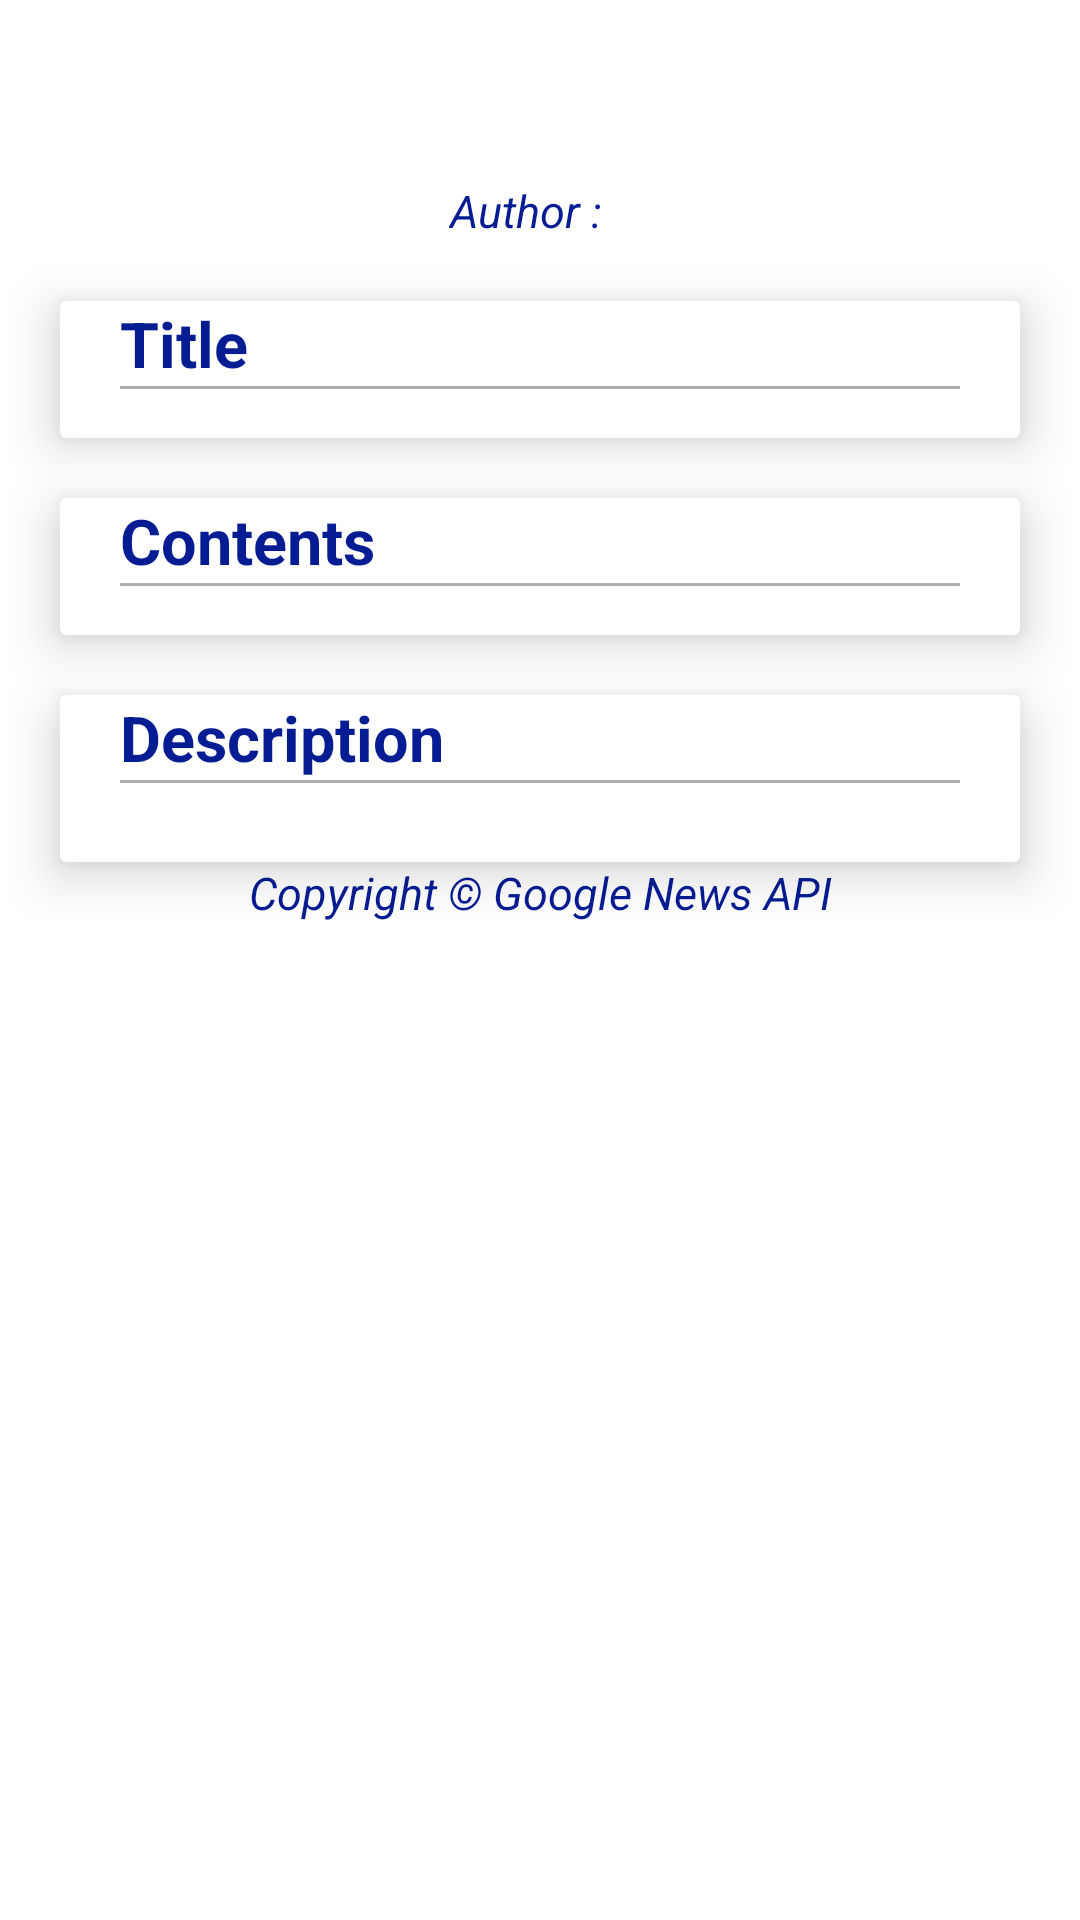

Layout XML and referenced resources for this Android screen:
<!-- AndroidManifest.xml: application theme Theme.NewsHeadlines -->
<!-- res/layout/layout_newsdetails.xml -->
<?xml version="1.0" encoding="utf-8"?>
<ScrollView xmlns:android="http://schemas.android.com/apk/res/android"
    xmlns:app="http://schemas.android.com/apk/res-auto"
    xmlns:tools="http://schemas.android.com/tools"
    android:layout_width="match_parent"
    android:layout_height="match_parent">

    <androidx.constraintlayout.widget.ConstraintLayout
        android:layout_width="match_parent"
        android:layout_height="wrap_content">

        <ImageView
            android:id="@+id/imgNews"
            android:layout_width="@dimen/dp_300"
            android:layout_height="@dimen/dp_300"
            android:layout_marginTop="@dimen/dp_50"
            android:background="@drawable/border_image"
            android:cropToPadding="true"
            android:scaleType="centerCrop"
            android:padding="1dp"
            android:src="@drawable/img_googlenews"
            app:layout_constraintEnd_toEndOf="parent"
            app:layout_constraintStart_toStartOf="parent"
            app:layout_constraintTop_toTopOf="parent" />

        <LinearLayout
            android:layout_width="match_parent"
            android:layout_height="wrap_content"
            android:orientation="horizontal"
            android:layout_marginTop="@dimen/dp_10"
            app:layout_constraintStart_toStartOf="parent"
            app:layout_constraintTop_toBottomOf="@+id/imgNews"
            android:gravity="center"
            android:id="@+id/ll_author">

            <TextView
                android:layout_width="wrap_content"
                android:layout_height="wrap_content"
                android:gravity="center"
                android:textAlignment="center"
                android:textSize="@dimen/font_15sp"
                android:textStyle="italic"
                android:textColor="@color/purple_700"
                android:layout_marginEnd="@dimen/dp_10"
                android:text="@string/author"/>
            <TextView
                android:id="@+id/tvNewsAuthor"
                android:layout_width="wrap_content"
                android:layout_height="wrap_content"
                android:gravity="center"
                android:textAlignment="center"
                android:textSize="@dimen/font_15sp"
                tools:text="sdsdsadsadsadsad" />
        </LinearLayout>

        <androidx.cardview.widget.CardView
            android:id="@+id/cardView_Title"
            android:layout_width="match_parent"
            android:layout_height="wrap_content"
            android:layout_margin="@dimen/dp_20"
            android:divider="@android:color/transparent"
            android:dividerHeight="0.0px"
            android:clipToPadding="false"
            android:clipChildren="false"
            app:cardElevation="10dp"
            app:layout_constraintEnd_toEndOf="parent"
            app:layout_constraintStart_toStartOf="parent"
            app:layout_constraintTop_toBottomOf="@+id/ll_author">

            <LinearLayout
                android:layout_width="match_parent"
                android:layout_height="wrap_content"
                android:orientation="vertical">

                <TextView
                    android:layout_width="wrap_content"
                    android:layout_height="wrap_content"
                    android:layout_marginStart="@dimen/dp_20"
                    android:layout_marginTop="@dimen/dp_15"
                    android:layout_marginEnd="@dimen/dp_20"
                    android:text="@string/title"
                    android:textColor="@color/purple_700"
                    android:textSize="@dimen/font_21sp"
                    android:textStyle="bold" />

                <View
                    android:layout_width="match_parent"
                    android:layout_height="1dp"
                    android:layout_marginStart="@dimen/dp_20"
                    android:layout_marginTop="@dimen/dp_15"
                    android:layout_marginEnd="@dimen/dp_20"
                    android:background="@color/light_grey" />

                <TextView
                    android:id="@+id/tvTitle"
                    android:layout_width="wrap_content"
                    android:layout_height="wrap_content"
                    android:layout_marginStart="@dimen/dp_20"
                    android:layout_marginTop="@dimen/dp_15"
                    android:layout_marginEnd="@dimen/dp_20"
                    android:layout_marginBottom="@dimen/dp_15"
                    android:textSize="@dimen/font_12sp"
                    tools:text="sdsdsadsadsadsad" />

            </LinearLayout>


        </androidx.cardview.widget.CardView>

        <androidx.cardview.widget.CardView
            android:id="@+id/cardView_Contents"
            android:layout_width="match_parent"
            android:layout_height="wrap_content"
            android:layout_margin="@dimen/dp_20"
            android:divider="@android:color/transparent"
            android:dividerHeight="0.0px"
            android:clipToPadding="false"
            android:clipChildren="false"
            app:cardElevation="10dp"
            app:layout_constraintEnd_toEndOf="parent"
            app:layout_constraintStart_toStartOf="parent"
            app:layout_constraintTop_toBottomOf="@+id/cardView_Title">

            <LinearLayout
                android:layout_width="match_parent"
                android:layout_height="wrap_content"
                android:orientation="vertical">

                <TextView
                    android:layout_width="wrap_content"
                    android:layout_height="wrap_content"
                    android:layout_marginStart="@dimen/dp_20"
                    android:layout_marginTop="@dimen/dp_15"
                    android:layout_marginEnd="@dimen/dp_20"
                    android:text="@string/contents"
                    android:textColor="@color/purple_700"
                    android:textSize="@dimen/font_21sp"
                    android:textStyle="bold" />

                <View
                    android:layout_width="match_parent"
                    android:layout_height="1dp"
                    android:layout_marginStart="@dimen/dp_20"
                    android:layout_marginTop="@dimen/dp_15"
                    android:layout_marginEnd="@dimen/dp_20"
                    android:background="@color/light_grey" />

                <TextView
                    android:id="@+id/tvContents"
                    android:layout_width="wrap_content"
                    android:layout_height="wrap_content"
                    android:layout_marginStart="@dimen/dp_20"
                    android:layout_marginTop="@dimen/dp_15"
                    android:layout_marginEnd="@dimen/dp_20"
                    android:layout_marginBottom="@dimen/dp_15"
                    android:textSize="@dimen/font_12sp"
                    tools:text="sdsdsadsadsadsad" />

            </LinearLayout>


        </androidx.cardview.widget.CardView>

        <androidx.cardview.widget.CardView
            android:layout_width="match_parent"
            android:layout_height="wrap_content"
            android:layout_margin="@dimen/dp_20"
            android:divider="@android:color/transparent"
            android:dividerHeight="0.0px"
            android:clipToPadding="false"
            android:clipChildren="false"
            app:cardElevation="10dp"
            android:id="@+id/cardView_Desc"
            app:layout_constraintStart_toStartOf="parent"
            app:layout_constraintEnd_toEndOf="parent"
            app:layout_constraintTop_toBottomOf="@+id/cardView_Contents">

            <LinearLayout
                android:layout_width="match_parent"
                android:layout_height="wrap_content"
                android:orientation="vertical">

                <TextView
                    android:layout_width="wrap_content"
                    android:layout_height="wrap_content"
                    android:layout_marginStart="@dimen/dp_20"
                    android:layout_marginTop="@dimen/dp_15"
                    android:layout_marginEnd="@dimen/dp_20"
                    android:text="@string/description"
                    android:textColor="@color/purple_700"
                    android:textSize="@dimen/font_21sp"
                    android:textStyle="bold" />

                <View
                    android:layout_width="match_parent"
                    android:layout_height="1dp"
                    android:layout_marginStart="@dimen/dp_20"
                    android:layout_marginTop="@dimen/dp_15"
                    android:layout_marginEnd="@dimen/dp_20"
                    android:background="@color/light_grey" />

                <TextView
                    android:id="@+id/tvNewsDesc"
                    android:layout_width="wrap_content"
                    android:layout_height="wrap_content"
                    android:layout_marginStart="@dimen/dp_20"
                    android:layout_marginTop="@dimen/dp_15"
                    android:layout_marginEnd="@dimen/dp_20"
                    android:layout_marginBottom="@dimen/dp_10"
                    android:textSize="@dimen/font_12sp"
                    tools:text="sdsdsadsadsadsad" />

            </LinearLayout>

        </androidx.cardview.widget.CardView>
        <TextView
            android:layout_width="wrap_content"
            android:layout_height="wrap_content"
            android:layout_marginStart="@dimen/dp_20"
            android:layout_marginTop="@dimen/dp_15"
            android:layout_marginEnd="@dimen/dp_20"
            android:layout_marginBottom="@dimen/dp_15"
            android:text="@string/copyright_google"
            android:textColor="@color/purple_700"
            android:textSize="@dimen/font_15sp"
            app:layout_constraintTop_toBottomOf="@+id/cardView_Desc"
            app:layout_constraintStart_toStartOf="parent"
            app:layout_constraintEnd_toEndOf="parent"
            app:layout_constraintBottom_toBottomOf="parent"
            android:textStyle="italic" />

    </androidx.constraintlayout.widget.ConstraintLayout>
</ScrollView>
<!-- resources referenced by this layout -->
<resources>
  <color name="light_grey">#B1AEAE</color>
  <color name="purple_700">#061C93</color>
  <dimen name="dp_10">10dp</dimen>
  <dimen name="dp_15">15dp</dimen>
  <dimen name="dp_20">20dp</dimen>
  <dimen name="dp_300">300dp</dimen>
  <dimen name="dp_50">50dp</dimen>
  <dimen name="font_12sp">12sp</dimen>
  <dimen name="font_15sp">15sp</dimen>
  <dimen name="font_21sp">21sp</dimen>
  <!-- drawable border_image (drawable) -->
  <?xml version="1.0" encoding="utf-8"?>
  <shape xmlns:android="http://schemas.android.com/apk/res/android"
      android:shape="rectangle">
  
      <gradient
          android:angle="270"
          android:endColor="#ffffff"
          android:startColor="#ffffff" />
  
      <corners android:radius="5dp" />
  
      <stroke
          android:width="2dp"
          android:color="#1C1A1A" />
  </shape>
  <string name="author">Author : </string>
  <string name="contents">Contents</string>
  <string name="copyright_google">Copyright © Google News API</string>
  <string name="description">Description</string>
  <string name="title">Title</string>
  <style name="Theme.NewsHeadlines" parent="Theme.MaterialComponents.DayNight.DarkActionBar">
          <item name="colorPrimary">@color/purple_500</item>
          <item name="colorPrimaryVariant">@color/purple_700</item>
          <item name="colorOnPrimary">@color/white</item>
          <item name="android:statusBarColor" tools:targetApi="l">?attr/colorPrimaryVariant</item>
          <item name="android:textViewStyle">@style/TextViewTitleStyle</item>
      </style>
  <color name="purple_500">#243ECD</color>
  <color name="white">#FFFFFFFF</color>
  <style name="TextViewTitleStyle" parent="Widget.MaterialComponents.TextView">
          <item name="android:textColor">@color/purple_500</item>
          <item name="android:textStyle">bold</item>
      </style>
</resources>
